Image classification data set "dataset" (tarikayvz/dataset on GitHub). Class labels (3): orchid diseased, orchid dry, orchid yellow.

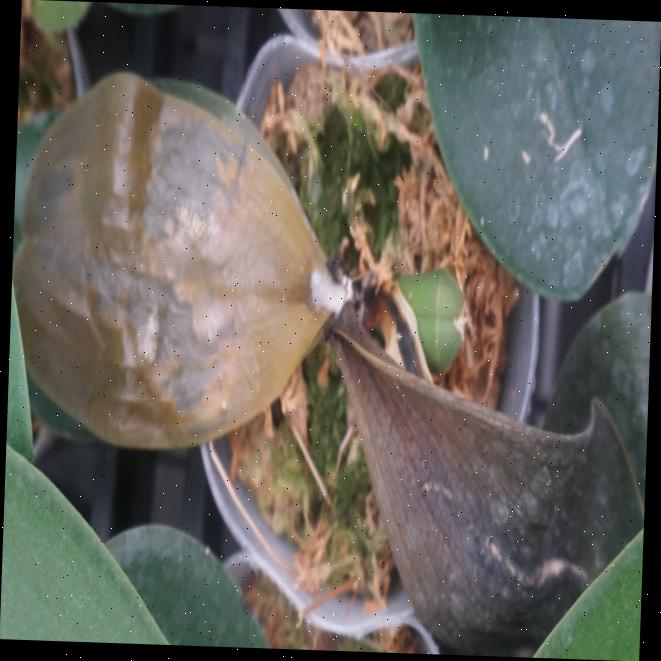
Label: orchid dry

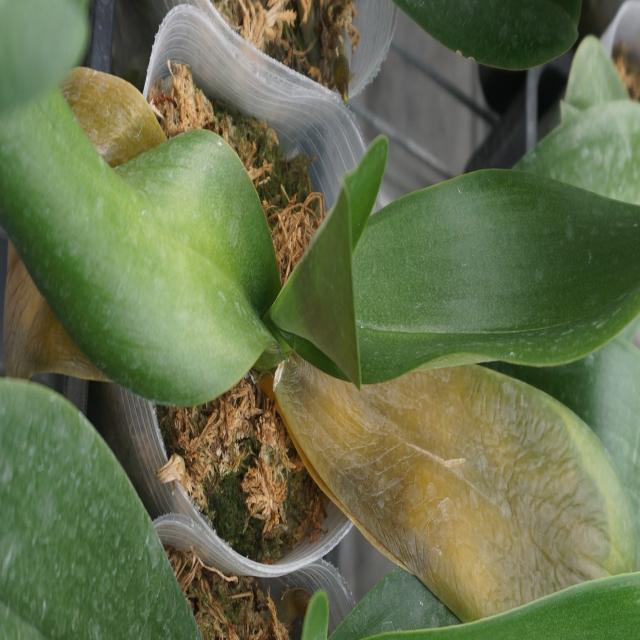
Label: orchid yellow

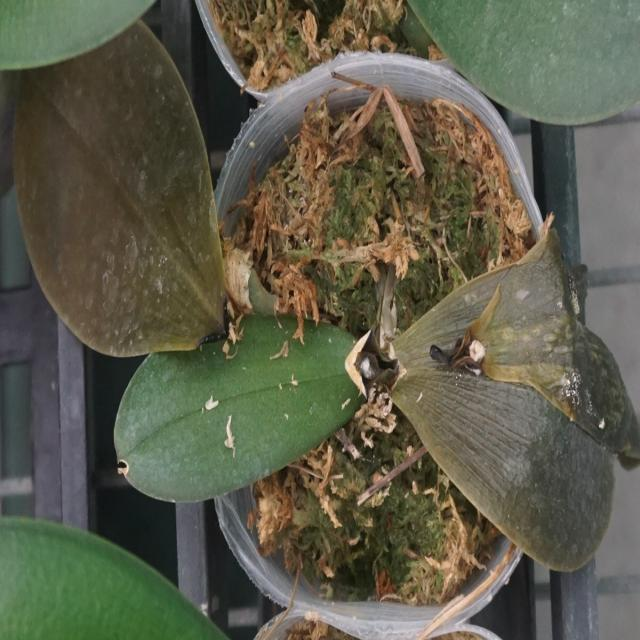
Label: orchid diseased

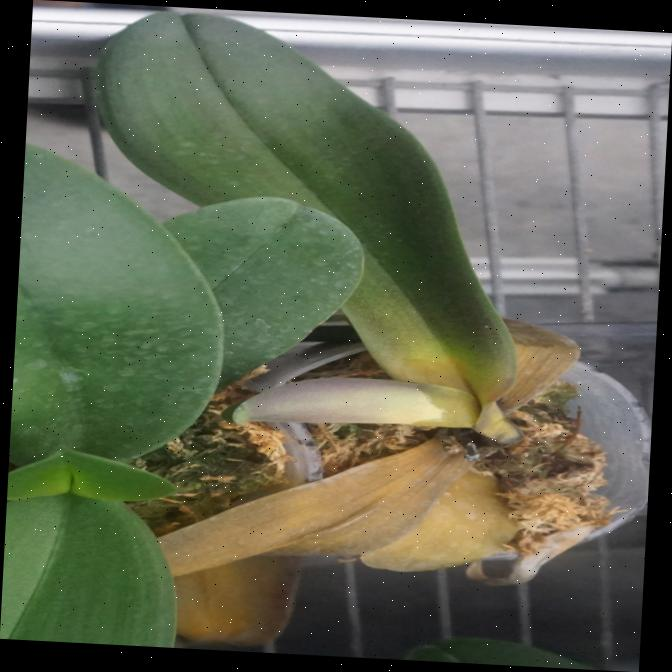
Label: orchid yellow

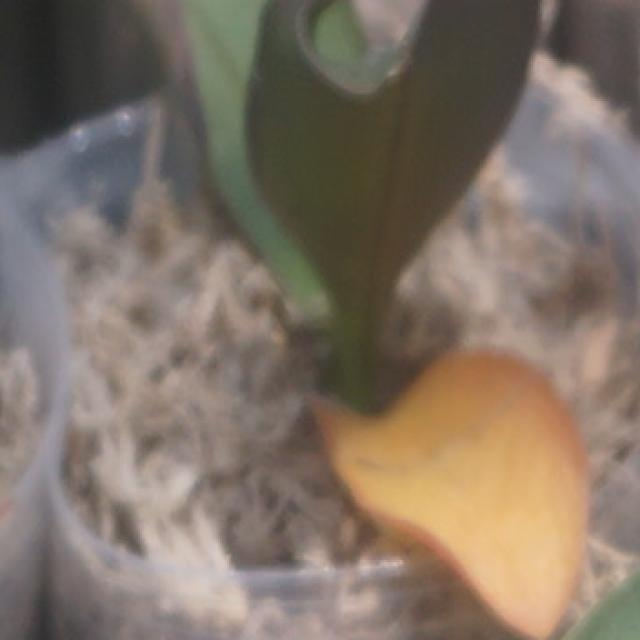
Label: orchid yellow

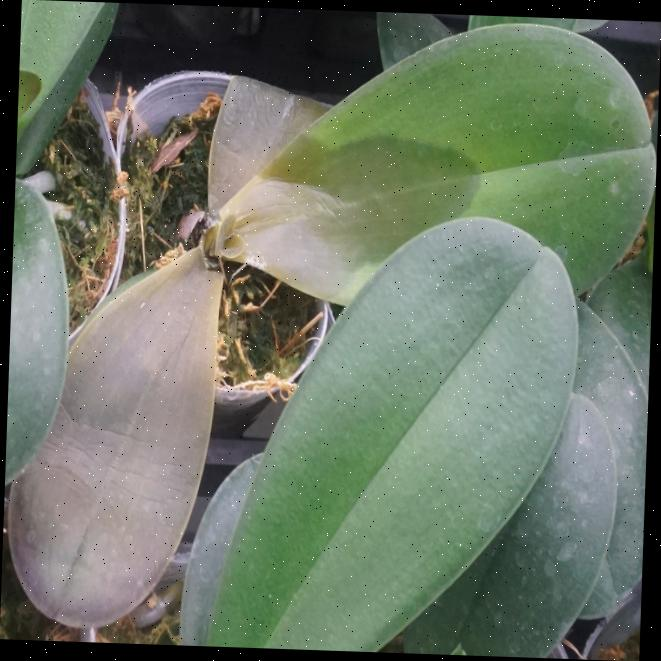
Label: orchid dry
